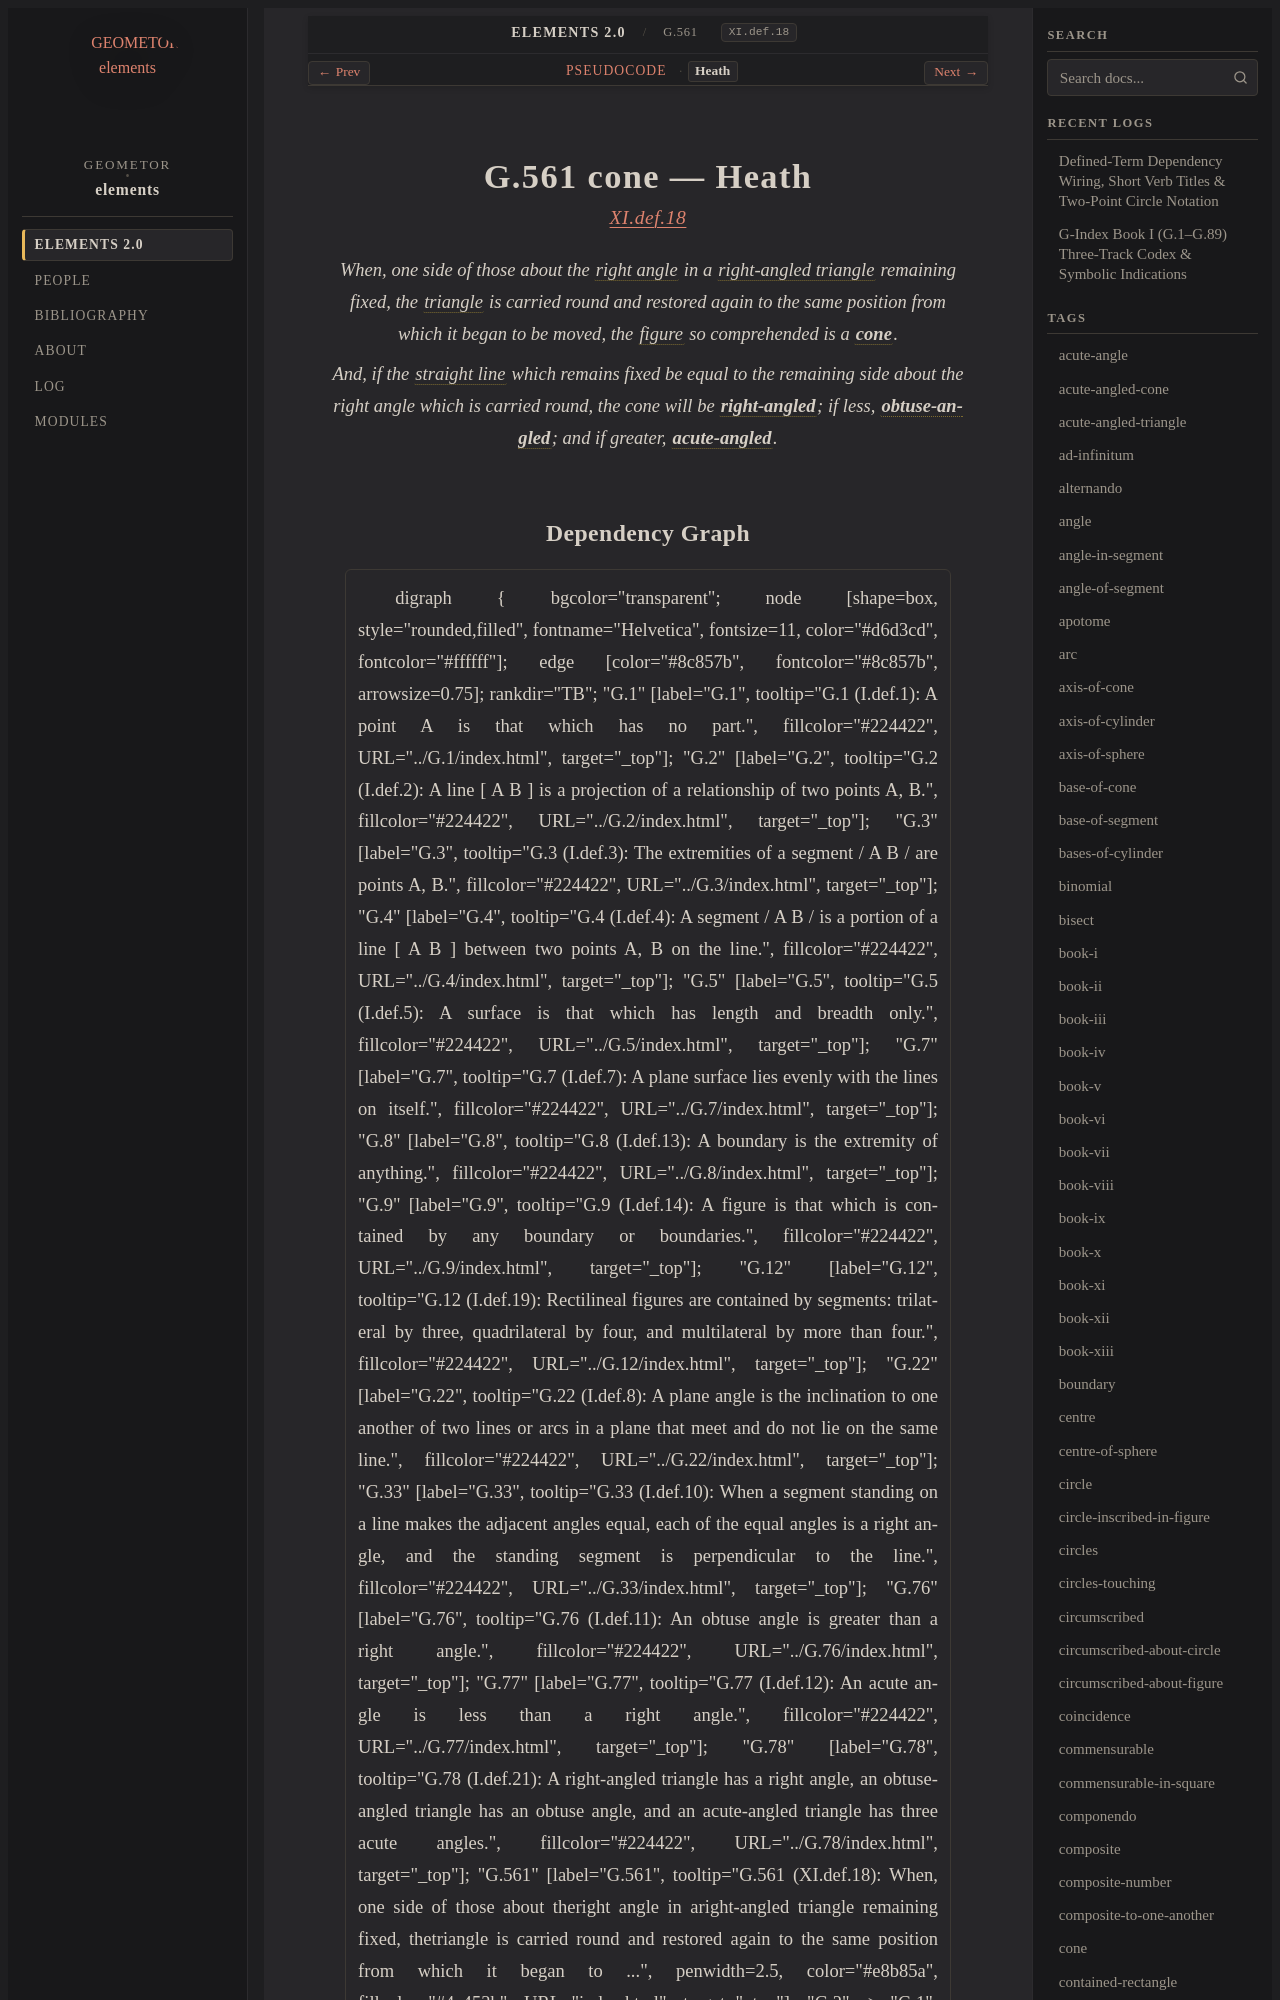

repository: geometor/elements · page: elements2/G.561/heath.html · generator: sphinx

:canonical_id: G.561
:original_id: XI.def.18
:title: G.561 cone
:volume: III
:book: XI
:type: def

G.561 cone — Heath
==================

.. rubric:: `XI.def.18 <https://geometor.github.io/euclid/heath/volume_III/book_xi/definitions/#xi-def-18>`_

.. enunciation::

   When, one side of those about the :term:`right angle <G.33>` in a :term:`right-angled triangle <G.78>` remaining fixed, the :term:`triangle <G.12>` is carried round and restored again to the same position from which it began to be moved, the :term:`figure <G.9>` so comprehended is a :term:`**cone** <cone>`.

   And, if the :term:`straight line <G.4>` which remains fixed be equal to the remaining side about the right angle which is carried round, the cone will be :term:`**right-angled** <right-angled-cone>`; if less, :term:`**obtuse-angled** <obtuse-angled-cone>`; and if greater, :term:`**acute-angled** <acute-angled-cone>`.
